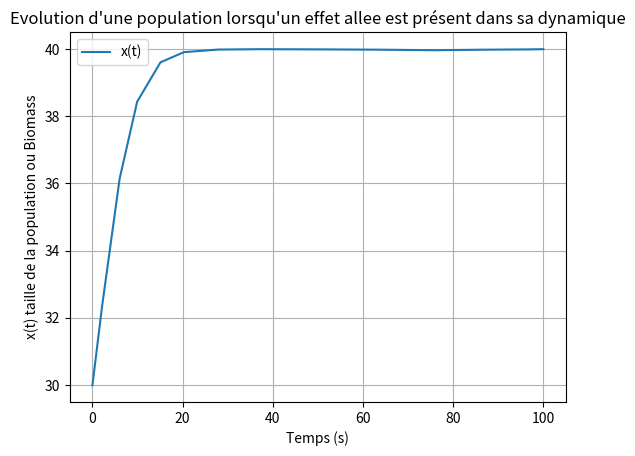

Here is the Python script that generated this plot:
from scipy.integrate import solve_ivp
import numpy as np
import matplotlib.pyplot as plt

# Constantes du système
K = 40  # capacité limite du milieu
r0 = -0.3  # Taux d'accroissement de la population
x_s = 20
r = 10


# Définition de l'équation différentielle
def equation(t, x):
    return r * x * (1 - (x / K)) * ((x - x_s) / (x - (x_s * r / r0)))


t0 = 0
tf = 100  # seconde
x0 = 30  # Condition initiale

# Résolution
solution = solve_ivp(equation, [t0, tf], [x0])

# Tracé de l'évolution de la taille d'une population
plt.plot(solution.t, solution.y[0], label="x(t)")
plt.ylabel("x(t) taille de la population ou Biomass")
plt.xlabel("Temps (s)")
plt.title(
    "Evolution d'une population lorsqu'un effet allee est présent dans sa dynamique"
)
plt.grid(which="both")
plt.legend()
plt.show()
